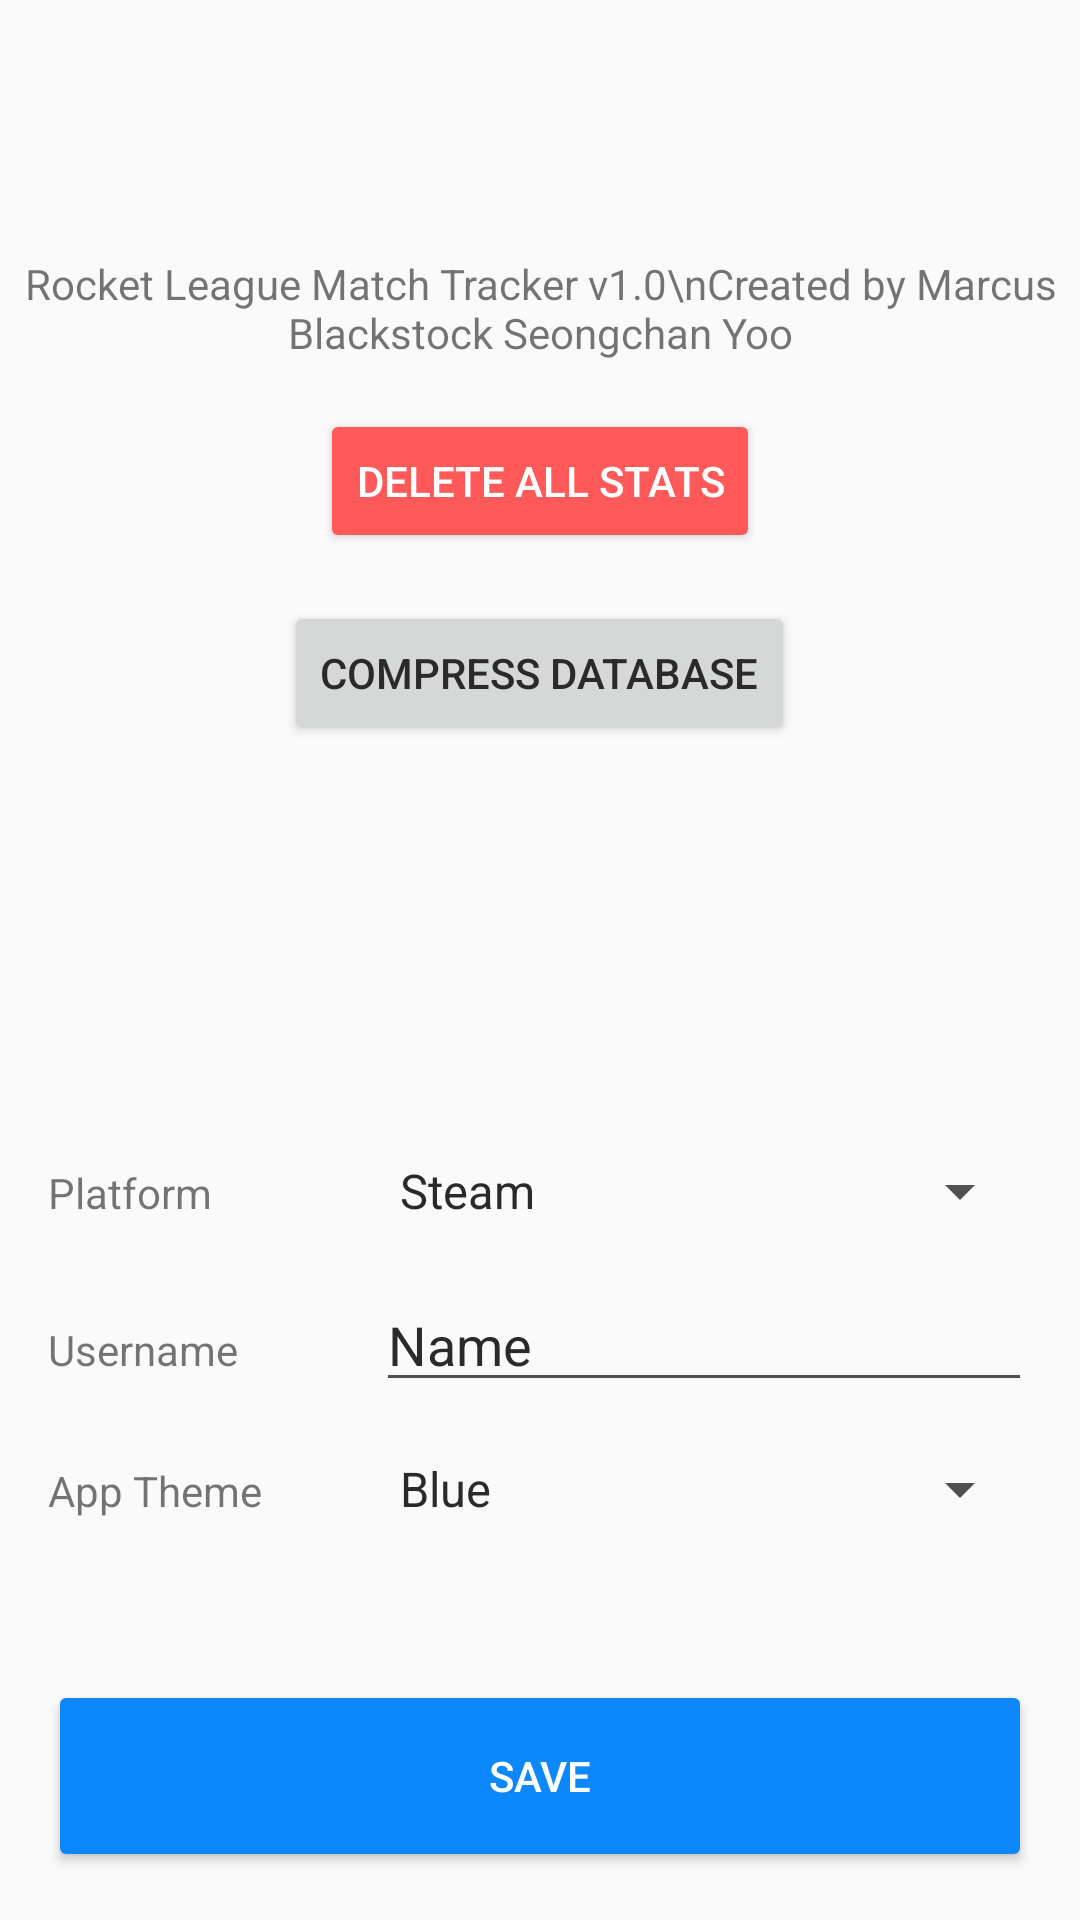

Layout XML and referenced resources for this Android screen:
<!-- AndroidManifest.xml: application theme AppTheme -->
<!-- res/layout/activity_settings.xml -->
<?xml version="1.0" encoding="utf-8"?>
<androidx.constraintlayout.widget.ConstraintLayout xmlns:android="http://schemas.android.com/apk/res/android"
    xmlns:app="http://schemas.android.com/apk/res-auto"
    xmlns:tools="http://schemas.android.com/tools"
    android:layout_width="match_parent"
    android:layout_height="match_parent"
    tools:context=".SettingsActivity">

    <LinearLayout
        android:layout_width="match_parent"
        android:layout_height="match_parent"
        android:gravity="center"
        android:orientation="vertical">

        <LinearLayout
            android:layout_width="match_parent"
            android:layout_height="wrap_content"
            android:layout_weight="2"
            android:gravity="center"
            android:orientation="vertical">

            <TextView
                android:id="@+id/versionText"
                android:layout_width="match_parent"
                android:layout_height="wrap_content"
                android:text="Rocket League Match Tracker v1.0\nCreated by Marcus Blackstock Seongchan Yoo"
                android:textAlignment="center" />

            <Button
                android:id="@+id/deleteButton"
                android:layout_width="wrap_content"
                android:layout_height="wrap_content"
                android:layout_margin="16dp"
                android:backgroundTint="@color/red"
                android:onClick="deletePopup"
                android:text="Delete All Stats"
                android:textColor="@android:color/background_light" />

            <Button
                android:id="@+id/compressButton"
                android:layout_width="wrap_content"
                android:layout_height="wrap_content"
                android:onClick="compressDatabase"
                android:text="Compress database" />
        </LinearLayout>

        <LinearLayout
            android:id="@+id/linearLayout"
            android:layout_width="match_parent"
            android:layout_height="wrap_content"
            android:layout_weight="1"
            android:gravity="center"
            android:orientation="vertical"
            android:paddingLeft="16dp"
            android:paddingRight="16dp">

            <LinearLayout
                android:layout_width="match_parent"
                android:layout_height="wrap_content"
                android:orientation="horizontal">

                <TextView
                    android:id="@+id/platformLabel"
                    android:layout_width="0dp"
                    android:layout_height="wrap_content"
                    android:layout_weight="1"
                    android:text="Platform" />

                <Spinner
                    android:id="@+id/platformSelect"
                    android:layout_width="0dp"
                    android:layout_height="42dp"
                    android:layout_marginBottom="8dp"
                    android:layout_weight="2"
                    android:entries="@array/platformList" />

            </LinearLayout>

            <LinearLayout
                android:layout_width="match_parent"
                android:layout_height="wrap_content"
                android:orientation="horizontal">

                <TextView
                    android:id="@+id/usernameLabel"
                    android:layout_width="0dp"
                    android:layout_height="wrap_content"
                    android:layout_weight="1"
                    android:text="Username" />

                <EditText
                    android:id="@+id/usernameInput"
                    android:layout_width="0dp"
                    android:layout_height="wrap_content"
                    android:layout_marginBottom="8dp"
                    android:layout_weight="2"
                    android:inputType="textPersonName"
                    android:text="Name" />
            </LinearLayout>

            <LinearLayout
                android:layout_width="match_parent"
                android:layout_height="wrap_content"
                android:orientation="horizontal">

                <TextView
                    android:id="@+id/textView"
                    android:layout_width="0dp"
                    android:layout_height="wrap_content"
                    android:layout_weight="1"
                    android:text="App Theme" />

                <Spinner
                    android:id="@+id/themeSelect"
                    android:layout_width="0dp"
                    android:layout_height="42dp"
                    android:layout_weight="2"
                    android:entries="@array/appColour" />

            </LinearLayout>

        </LinearLayout>

        <Button
            android:id="@+id/autoButton"
            android:layout_width="match_parent"
            android:layout_height="64dp"
            android:layout_marginStart="16dp"
            android:layout_marginLeft="16dp"
            android:layout_marginEnd="16dp"
            android:layout_marginRight="16dp"
            android:layout_marginBottom="16dp"
            android:backgroundTint="?colorPrimary"
            android:onClick="updateSettings"
            android:text="@string/save"
            android:textColor="@android:color/background_light" />

    </LinearLayout>

</androidx.constraintlayout.widget.ConstraintLayout>
<!-- resources referenced by this layout -->
<resources>
  <string-array name="appColour">
          <item>Blue</item>
          <item>Orange</item>
      </string-array>
  <string-array name="platformList">
          <item>Steam</item>
          <item>Playstation 4</item>
          <item>Xbox One</item>
          <item>Switch</item>
      </string-array>
  <color name="red">#FF5959</color>
  <string name="save">Save</string>
  <style name="AppTheme" parent="Theme.AppCompat.Light.DarkActionBar">
          
          <item name="colorPrimary">@color/colorPrimary</item>
          <item name="colorPrimaryDark">@color/colorPrimaryDark</item>
          <item name="colorAccent">@color/colorAccent</item>
          <item name="android:textColorPrimary">@color/dark</item>
          <item name="android:textColorSecondary">@color/darkGrey</item>
          <item name="android:windowAnimationStyle">@null</item>
          <item name="actionOverflowMenuStyle">@style/OverflowMenuStyle</item>
  
      </style>
  <color name="colorPrimary">#0C88FC</color>
  <color name="colorPrimaryDark">#0A6ECC</color>
  <color name="colorAccent">#FC7C0C</color>
  <color name="dark">#2A2A2A</color>
  <color name="darkGrey">#505050</color>
  <style name="OverflowMenuStyle" parent="Widget.AppCompat.PopupMenu.Overflow">
          <item name="android:dropDownHorizontalOffset">-24dp</item>
  
      </style>
</resources>
